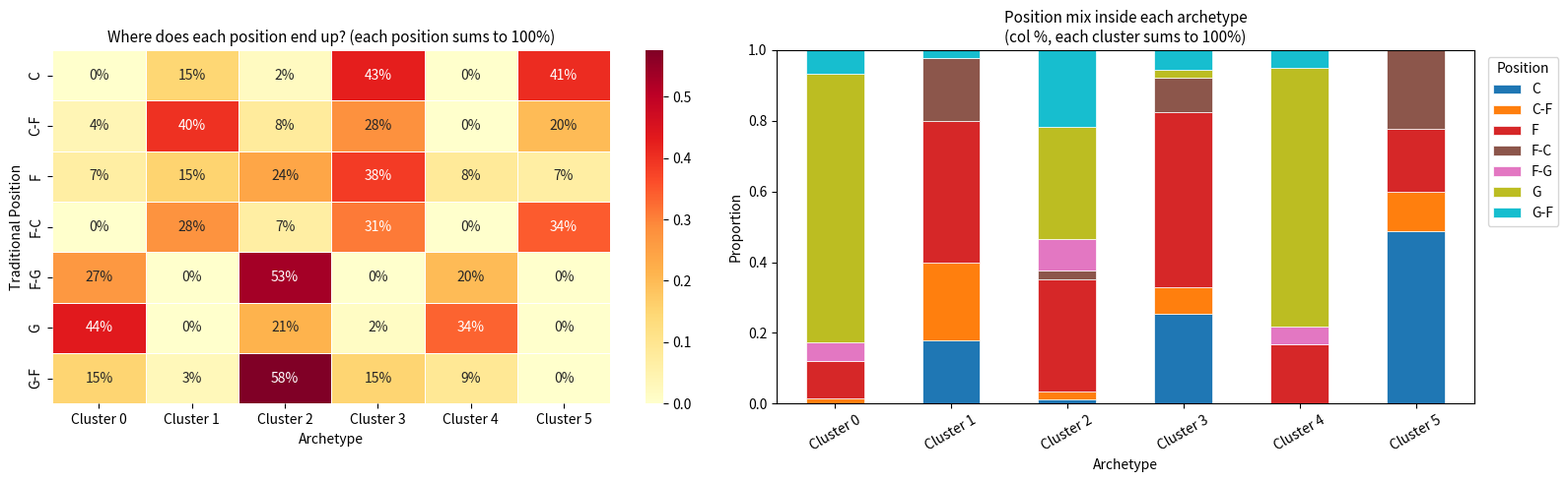

Recreate this plot in Python. (Note: this script raises an exception after producing the figure.)
import pandas as pd
import numpy as np
import matplotlib
matplotlib.use('Agg')
import matplotlib.pyplot as plt
import seaborn as sns

OUTPUTS_DIR = 'outputs/'

# Crosstab data from notebook output (position rows, cluster cols, row-normalized)
crosstab = pd.DataFrame({
    'Cluster 0': [0.000, 0.040, 0.068, 0.000, 0.267, 0.435, 0.152],
    'Cluster 1': [0.148, 0.400, 0.154, 0.276, 0.000, 0.000, 0.030],
    'Cluster 2': [0.019, 0.080, 0.239, 0.069, 0.533, 0.214, 0.576],
    'Cluster 3': [0.426, 0.280, 0.385, 0.310, 0.000, 0.015, 0.152],
    'Cluster 4': [0.000, 0.000, 0.085, 0.000, 0.200, 0.336, 0.091],
    'Cluster 5': [0.407, 0.200, 0.068, 0.345, 0.000, 0.000, 0.000],
}, index=['C', 'C-F', 'F', 'F-C', 'F-G', 'G', 'G-F'])
crosstab.index.name = 'POSITION'
crosstab.columns.name = 'ARCHETYPE'

# Reverse: archetype rows, position cols, row-normalized (computed from counts)
pos_counts  = {'C': 54, 'C-F': 25, 'F': 117, 'F-C': 29, 'F-G': 15, 'G': 131, 'G-F': 33}
clust_names = ['Cluster 0', 'Cluster 1', 'Cluster 2', 'Cluster 3', 'Cluster 4', 'Cluster 5']
arch_data = {}
for pos, n in pos_counts.items():
    arch_data[pos] = {c: round(crosstab.loc[pos, c] * n) for c in clust_names}

arch_df = pd.DataFrame(arch_data, index=clust_names)
arch_df.index.name = 'ARCHETYPE'
arch_df_norm = arch_df.div(arch_df.sum(axis=1), axis=0)

fig, axes = plt.subplots(1, 2, figsize=(16, 5))

sns.heatmap(
    crosstab,
    annot=True, fmt='.0%',
    cmap='YlOrRd',
    linewidths=0.5,
    ax=axes[0]
)
axes[0].set_title('Where does each position end up? (each position sums to 100%)', fontsize=11)
axes[0].set_xlabel('Archetype')
axes[0].set_ylabel('Traditional Position')

arch_df_norm.plot(
    kind='bar', stacked=True, colormap='tab10',
    ax=axes[1], edgecolor='white', linewidth=0.5
)
axes[1].set_title('Position mix inside each archetype\n(col %, each cluster sums to 100%)', fontsize=11)
axes[1].set_xlabel('Archetype')
axes[1].set_ylabel('Proportion')
axes[1].legend(title='Position', bbox_to_anchor=(1.01, 1), loc='upper left')
axes[1].tick_params(axis='x', rotation=30)

plt.tight_layout()
plt.savefig(OUTPUTS_DIR + 'position_vs_cluster.png', dpi=150, bbox_inches='tight')
print('Saved: outputs/position_vs_cluster.png')
